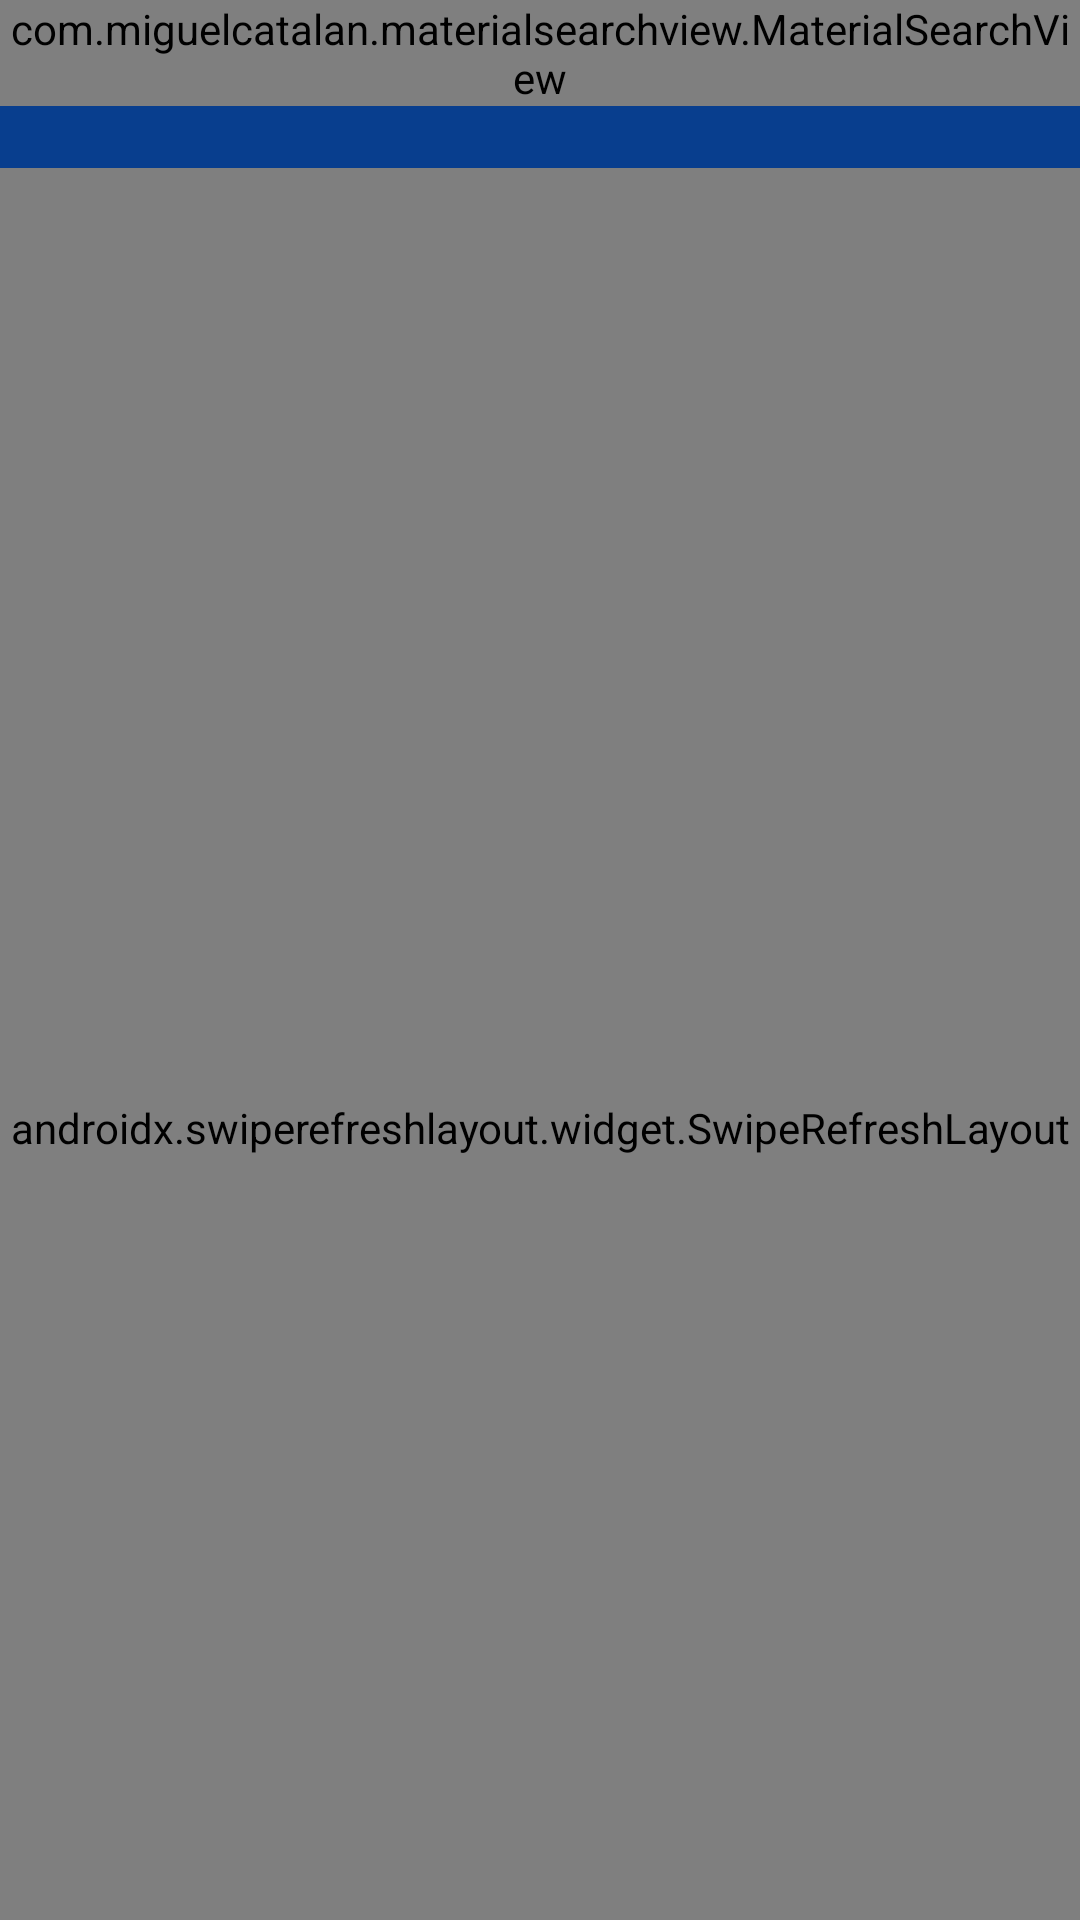

Reconstruct the res/layout file that produces this screen, plus the resources it refers to.
<!-- AndroidManifest.xml: application theme AppTheme -->
<!-- res/layout/fragment_lista.xml -->
<?xml version="1.0" encoding="utf-8"?>
<androidx.coordinatorlayout.widget.CoordinatorLayout
    xmlns:android="http://schemas.android.com/apk/res/android"
    xmlns:app="http://schemas.android.com/apk/res-auto"
    xmlns:tools="http://schemas.android.com/tools"
    android:id="@+id/listaView"
    android:layout_width="match_parent"
    android:layout_height="match_parent"
    android:background="#f2f2f2"
    tools:context=".ListaFragment">

    <com.google.android.material.appbar.AppBarLayout
        android:id="@+id/appBarLayout"
        android:layout_width="match_parent"
        android:layout_height="wrap_content">

        <com.google.android.material.appbar.CollapsingToolbarLayout
            android:layout_width="match_parent"
            android:layout_height="match_parent"
            app:contentScrim="#D9001960"
            app:layout_scrollFlags="scroll|snap|enterAlwaysCollapsed">

            <FrameLayout
                android:id="@+id/toolbar_container"
                android:layout_width="match_parent"
                android:layout_height="wrap_content">

                <androidx.appcompat.widget.Toolbar
                    android:id="@+id/toolbarProizvodi"
                    android:layout_width="match_parent"
                    android:layout_height="wrap_content"
                    android:background="@color/colorPrimary"
                    android:theme="@style/ThemeOverlay.AppCompat.Dark.ActionBar"
                    app:popupTheme="@style/AppTheme.PopupOverlay"/>

                <com.miguelcatalan.materialsearchview.MaterialSearchView
                    android:id="@+id/searchView"
                    style="@style/MaterialSearchViewStyle"
                    android:layout_width="match_parent"
                    android:layout_height="wrap_content" />

            </FrameLayout>
        </com.google.android.material.appbar.CollapsingToolbarLayout>
    </com.google.android.material.appbar.AppBarLayout>

    <RelativeLayout
        android:layout_width="match_parent"
        android:layout_height="match_parent">
    <ProgressBar
        android:id="@+id/progressBar"
        android:layout_width="match_parent"
        android:layout_height="wrap_content"
        android:layout_centerInParent="true"
        android:indeterminateDrawable="@drawable/progress"/>
    </RelativeLayout>

    <androidx.swiperefreshlayout.widget.SwipeRefreshLayout
        android:id="@+id/swipeRefresh"
        android:layout_width="match_parent"
        android:layout_height="match_parent"
        app:layout_behavior="@string/appbar_scrolling_view_behavior">

        <androidx.recyclerview.widget.RecyclerView
            android:id="@+id/recycleViewProizvodi"
            android:layout_width="match_parent"
            android:layout_height="match_parent"
            android:clipChildren="false"
            android:scrollbars="vertical"
            android:transitionGroup="false" />

    </androidx.swiperefreshlayout.widget.SwipeRefreshLayout>
</androidx.coordinatorlayout.widget.CoordinatorLayout>
<!-- resources referenced by this layout -->
<resources>
  <color name="colorPrimary">#083E8E</color> //text white
  <!-- drawable progress (drawable) -->
  <?xml version="1.0" encoding="utf-8"?>
  <rotate
      xmlns:android="http://schemas.android.com/apk/res/android"
      android:pivotX="50%"
      android:pivotY="50%"
      android:fromDegrees="0"
      android:toDegrees="1440">
      <shape
          android:shape="ring"
          android:innerRadiusRatio="3"
          android:thicknessRatio="12"
          android:useLevel="false">
          <size
              android:width="76dip"
              android:height="76dip" />
          <gradient
              android:type="sweep"
              android:useLevel="false"
              android:startColor="#00001968"
              android:endColor="#4E68BF"
              android:angle="0" />
      </shape>
  </rotate>
  <style name="AppTheme.PopupOverlay" parent="ThemeOverlay.AppCompat.Light">
          <item name="android:actionMenuTextColor">@color/colorWhite</item>
      </style>
  <style name="MaterialSearchViewStyle">
          
          <item name="searchBackground">@color/colorPrimaryDark</item>
  
          
          <item name="searchCloseIcon">@drawable/ic_action_navigation_close_inverted</item>
  
          
          <item name="searchBackIcon">@drawable/ic_action_navigation_arrow_back_inverted</item>
  
          
          <item name="android:textColor">@color/colorWhite</item>
  
          
          <item name="android:textColorHint">@color/borderColor</item>
  
          
          <item name="android:hint">"Upišite ime proizvoda"</item>
      </style>
  <style name="AppTheme" parent="Theme.AppCompat.Light.NoActionBar">
          
          <item name="colorPrimary">@color/colorPrimary</item>
          <item name="colorPrimaryDark">@color/colorPrimaryDark</item>
      </style>
  <color name="colorWhite">#FFFFFF</color>
  <color name="colorPrimaryDark">#001960</color> //text white
  <color name="borderColor">#CCCCCC</color>
</resources>
